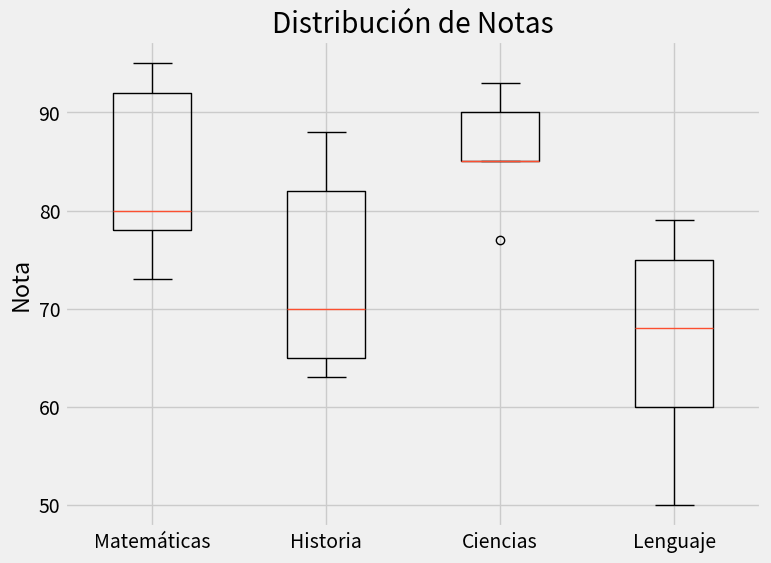
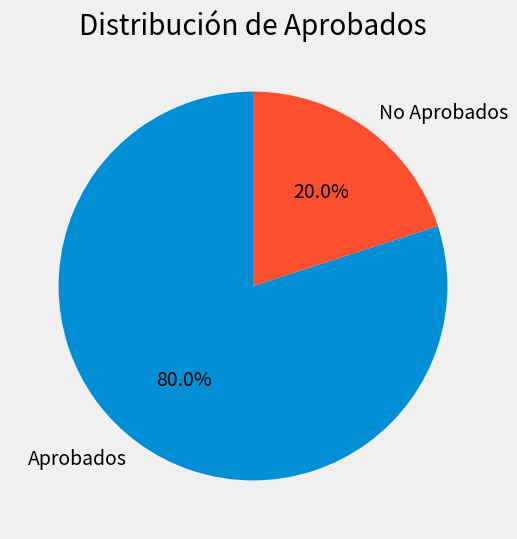

These figures' Python source, in order:
import matplotlib.pyplot as plt
import pandas as pd

# Cargar el dataset
data = {
    'id': [1, 2, 3, 4, 5, 6, 7, 8, 9, 10, 11, 12, 13, 14, 15, 16, 17, 18, 19, 20],
    'materia': ['Matemáticas', 'Historia', 'Ciencias', 'Lenguaje', 'Matemáticas',
                'Historia', 'Ciencias', 'Lenguaje', 'Matemáticas', 'Historia',
                'Ciencias', 'Lenguaje', 'Matemáticas', 'Historia', 'Ciencias',
                'Lenguaje', 'Matemáticas', 'Historia', 'Ciencias', 'Lenguaje'],
    'nota': [80, 65, 90, 75, 95, 70, 85, 60, 78, 82, 93, 68, 73, 88, 77, 50, 92, 63, 85, 79],
    'aprobado': ['Sí', 'No', 'Sí', 'Sí', 'Sí', 'Sí', 'Sí', 'No', 'Sí', 'Sí',
                 'Sí', 'Sí', 'Sí', 'Sí', 'Sí', 'No', 'Sí', 'No', 'Sí', 'Sí']
}

df = pd.DataFrame(data)

# Filtramos información
matematicas = df[df["materia"] == "Matemáticas"]
historia = df[df["materia"] == "Historia"]
ciencias = df[df["materia"] == "Ciencias"]
lenguaje = df[df["materia"] == "Lenguaje"]

# Establecemos el estilo adecuado para que se vean las cuadrillas como en el ejemplo dado
plt.style.use('fivethirtyeight')

# Boxplot
plt.figure(figsize=(8, 6))
plt.boxplot(
    [matematicas['nota'], historia['nota'], ciencias['nota'], lenguaje['nota']],
    labels=["Matemáticas", "Historia", "Ciencias", "Lenguaje"]
)
plt.title('Distribución de Notas')
plt.ylabel('Nota')
plt.show()

# Grafico de torta
aprobados = df['aprobado'].value_counts()
labels = ['Aprobados', 'No Aprobados']
plt.figure(figsize=(6, 6))
plt.pie(aprobados, labels=labels, autopct='%1.1f%%', startangle=90)
plt.title('Distribución de Aprobados')
plt.show()
